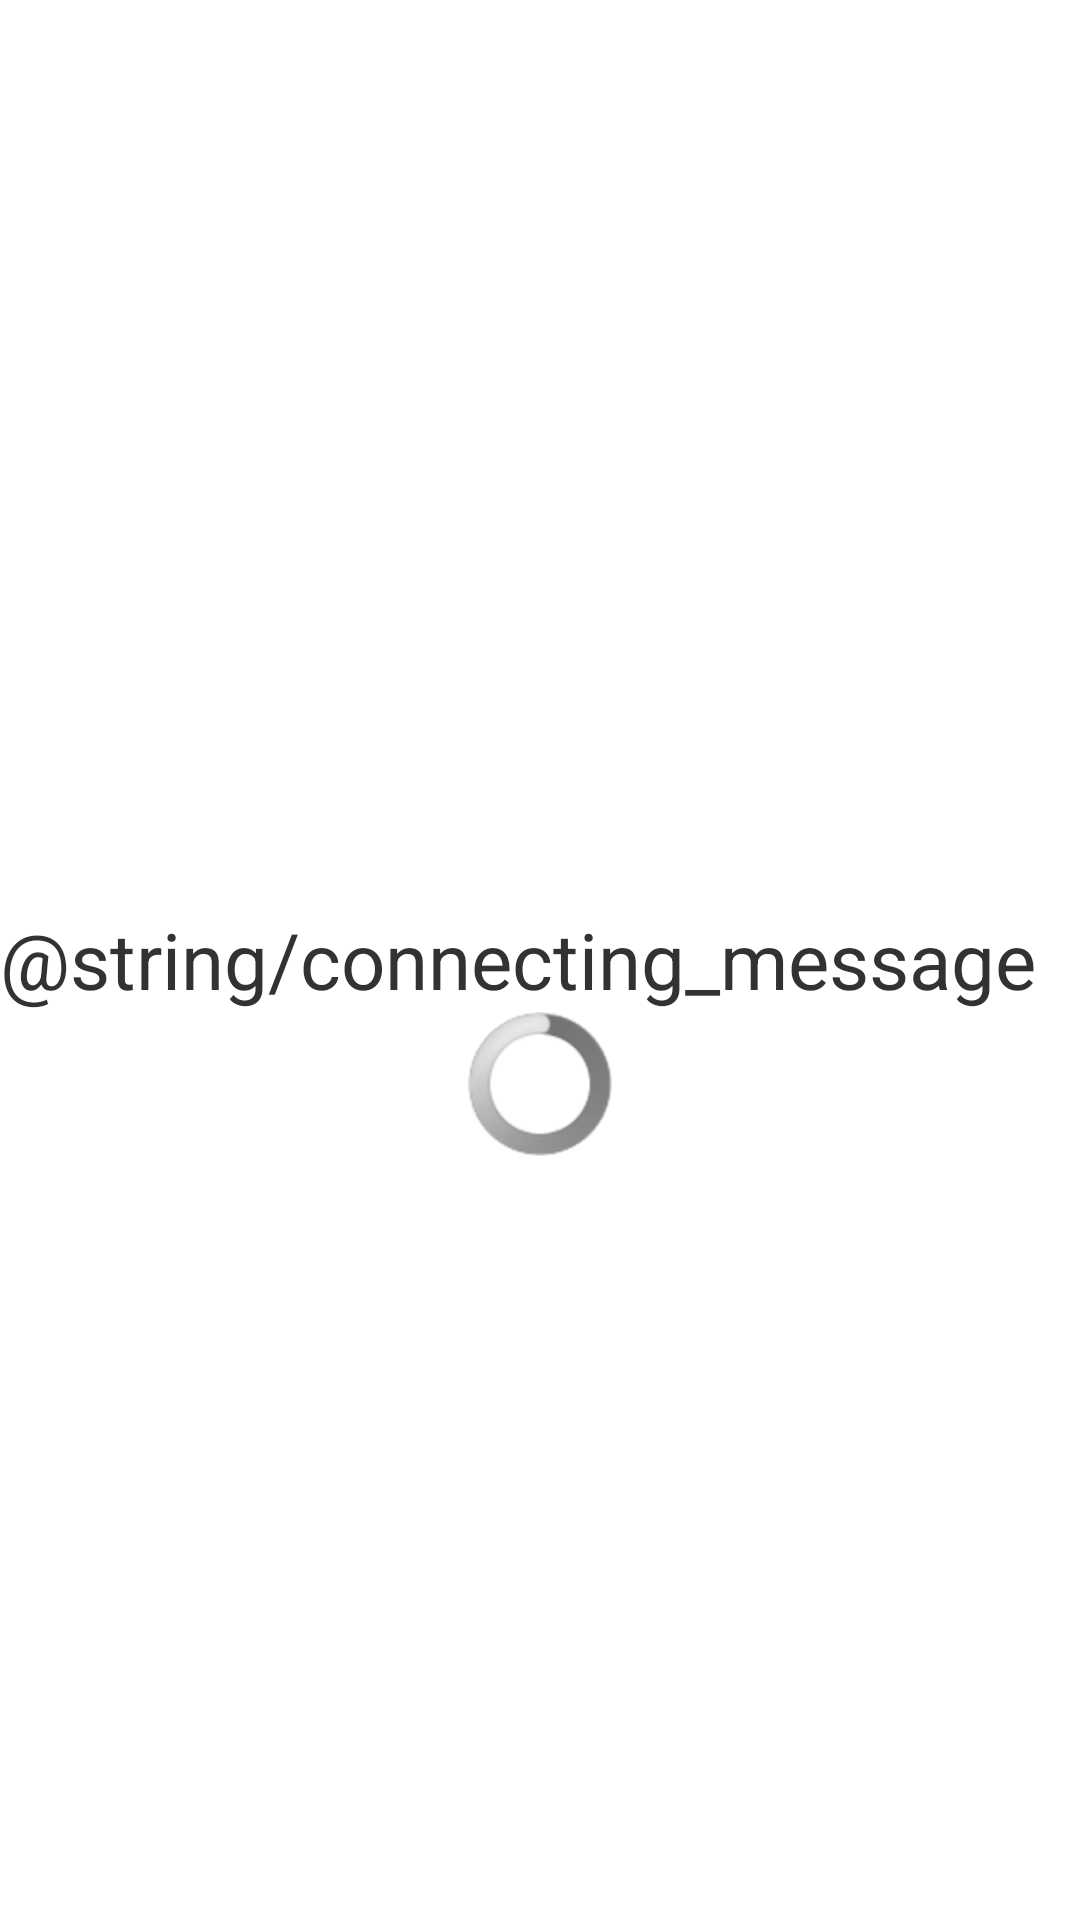

This screen was rendered from an Android layout file. Write that file and the resources it references.
<!-- AndroidManifest.xml: application theme AppTheme -->
<!-- res/layout/activity_connecting.xml -->
<RelativeLayout xmlns:android="http://schemas.android.com/apk/res/android"
    xmlns:tools="http://schemas.android.com/tools"
    android:layout_width="match_parent"
    android:layout_height="match_parent" >

    <TextView
        android:id="@+id/tipText"
        android:layout_width="wrap_content"
        android:layout_height="wrap_content"
        android:layout_alignParentTop="true"
        android:layout_centerVertical="true"
        android:padding="20dp"
        android:textSize="22sp" />

    <TextView
        android:id="@+id/connectingTextView"
        android:layout_width="wrap_content"
        android:layout_height="wrap_content"
        android:layout_alignParentLeft="true"
        android:layout_centerVertical="true"
        android:gravity="center"
        android:text="@string/connecting_message"
        android:textSize="26sp" />

    <TextView
        android:id="@+id/textHelpMessage"
        android:layout_width="wrap_content"
        android:layout_height="wrap_content"
        android:gravity="center"
        android:layout_alignParentBottom="true"
        android:layout_alignParentLeft="true"
        android:layout_alignParentRight="true"
        android:textAppearance="?android:attr/textAppearanceMedium" />

    <ProgressBar
        android:id="@+id/progressBar1"
        android:layout_width="wrap_content"
        android:layout_height="wrap_content"
        android:layout_below="@+id/connectingTextView"
        android:layout_centerHorizontal="true" />

</RelativeLayout>
<!-- resources referenced by this layout -->
<resources>
  <style name="AppTheme" parent="AppBaseTheme">
          
          <item name="android:windowActionBar">false</item>
          <item name="android:windowNoTitle">true</item>
      </style>
  <style name="AppBaseTheme" parent="android:Theme.Light">
          
      </style>
</resources>
